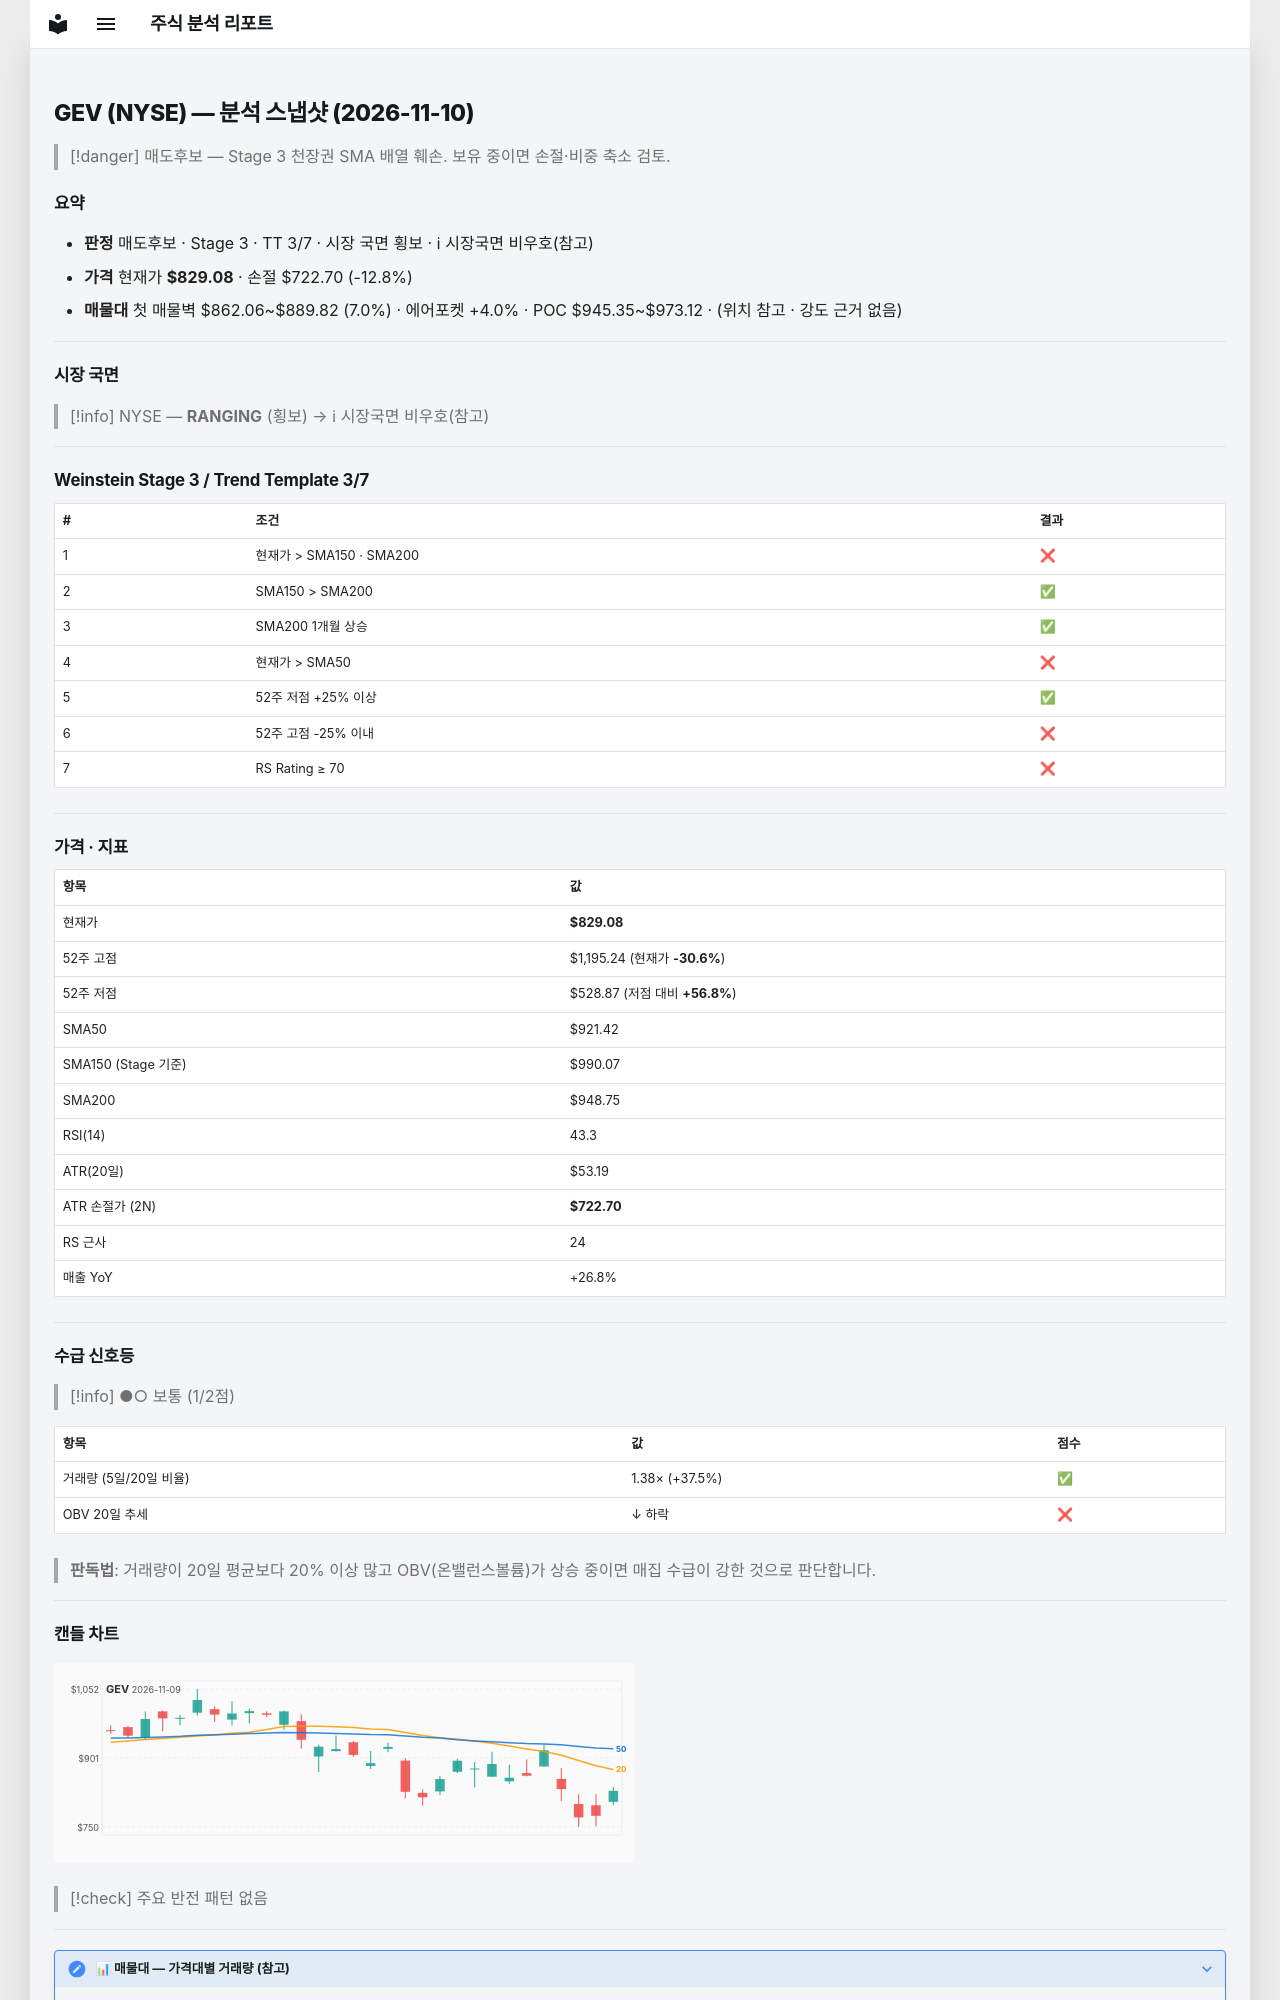

repository: soloandco/stock-reports · page: snapshots/GEV-2026-11-10/index.html · generator: mkdocs

---
type: analysis-snapshot
title: GEV 분석 스냅샷
ticker: GEV
market: NYSE
created: 2026-11-10
updated: 2026-11-10
bar-date: 2026-11-09
verdict: 매도후보
real-rr: 2.54
sma50-gap-pct: -10.0
weekly-position: 저항대아래
weekly-overhead-price: 1099.02
weekly-overhead-pct: 32.6
stage: 3
trend-template-score: 3
tt-max: 7
ma-set: sma-50-150-200
price: 829.0750122070312
stop-price: 722.6990748124211
market-regime: RANGING
supply-demand-score: 1/2
supply-demand-label: 보통
status: tracking
tags:
  - stock-agent
  - watchlist
  - GEV
  - analysis
related:
  - "[[analysis-template]]"
---

# GEV (NYSE) — 분석 스냅샷 (2026-11-10)

> [!danger] 매도후보 — Stage 3 천장권
> SMA 배열 훼손. 보유 중이면 손절·비중 축소 검토.

## 요약

- **판정** 매도후보 · Stage 3 · TT 3/7 · 시장 국면 횡보 · ℹ 시장국면 비우호(참고)
- **가격** 현재가 **$829.08** · 손절 $722.70 (-12.8%)
- **매물대** 첫 매물벽 $862.06~$889.82 (7.0%) · 에어포켓 +4.0% · POC $945.35~$973.12 · (위치 참고 · 강도 근거 없음)

---

## 시장 국면

> [!info] NYSE — **RANGING** (횡보) → ℹ 시장국면 비우호(참고)

---

## Weinstein Stage 3 / Trend Template 3/7

| # | 조건 | 결과 |
|---|------|------|
| 1 | 현재가 > SMA150 · SMA200 | ❌ |
| 2 | SMA150 > SMA200 | ✅ |
| 3 | SMA200 1개월 상승 | ✅ |
| 4 | 현재가 > SMA50 | ❌ |
| 5 | 52주 저점 +25% 이상 | ✅ |
| 6 | 52주 고점 -25% 이내 | ❌ |
| 7 | RS Rating ≥ 70 | ❌ |

---

## 가격 · 지표

| 항목 | 값 |
|------|---|
| 현재가 | **$829.08** |
| 52주 고점 | $1,195.24 (현재가 **-30.6%**) |
| 52주 저점 | $528.87 (저점 대비 **+56.8%**) |
| SMA50 | $921.42 |
| SMA150 (Stage 기준) | $990.07 |
| SMA200 | $948.75 |
| RSI(14) | 43.3 |
| ATR(20일) | $53.19 |
| ATR 손절가 (2N) | **$722.70** |
| RS 근사 | 24 |
| 매출 YoY | +26.8% |

---
## 수급 신호등

> [!info] ●○ 보통 (1/2점)

| 항목 | 값 | 점수 |
|------|------|------|
| 거래량 (5일/20일 비율) | 1.38× (+37.5%) | ✅ |
| OBV 20일 추세 | ↓ 하락 | ❌ |

> **판독법**: 거래량이 20일 평균보다 20% 이상 많고 OBV(온밸런스볼륨)가 상승 중이면 매집 수급이 강한 것으로 판단합니다.

---
